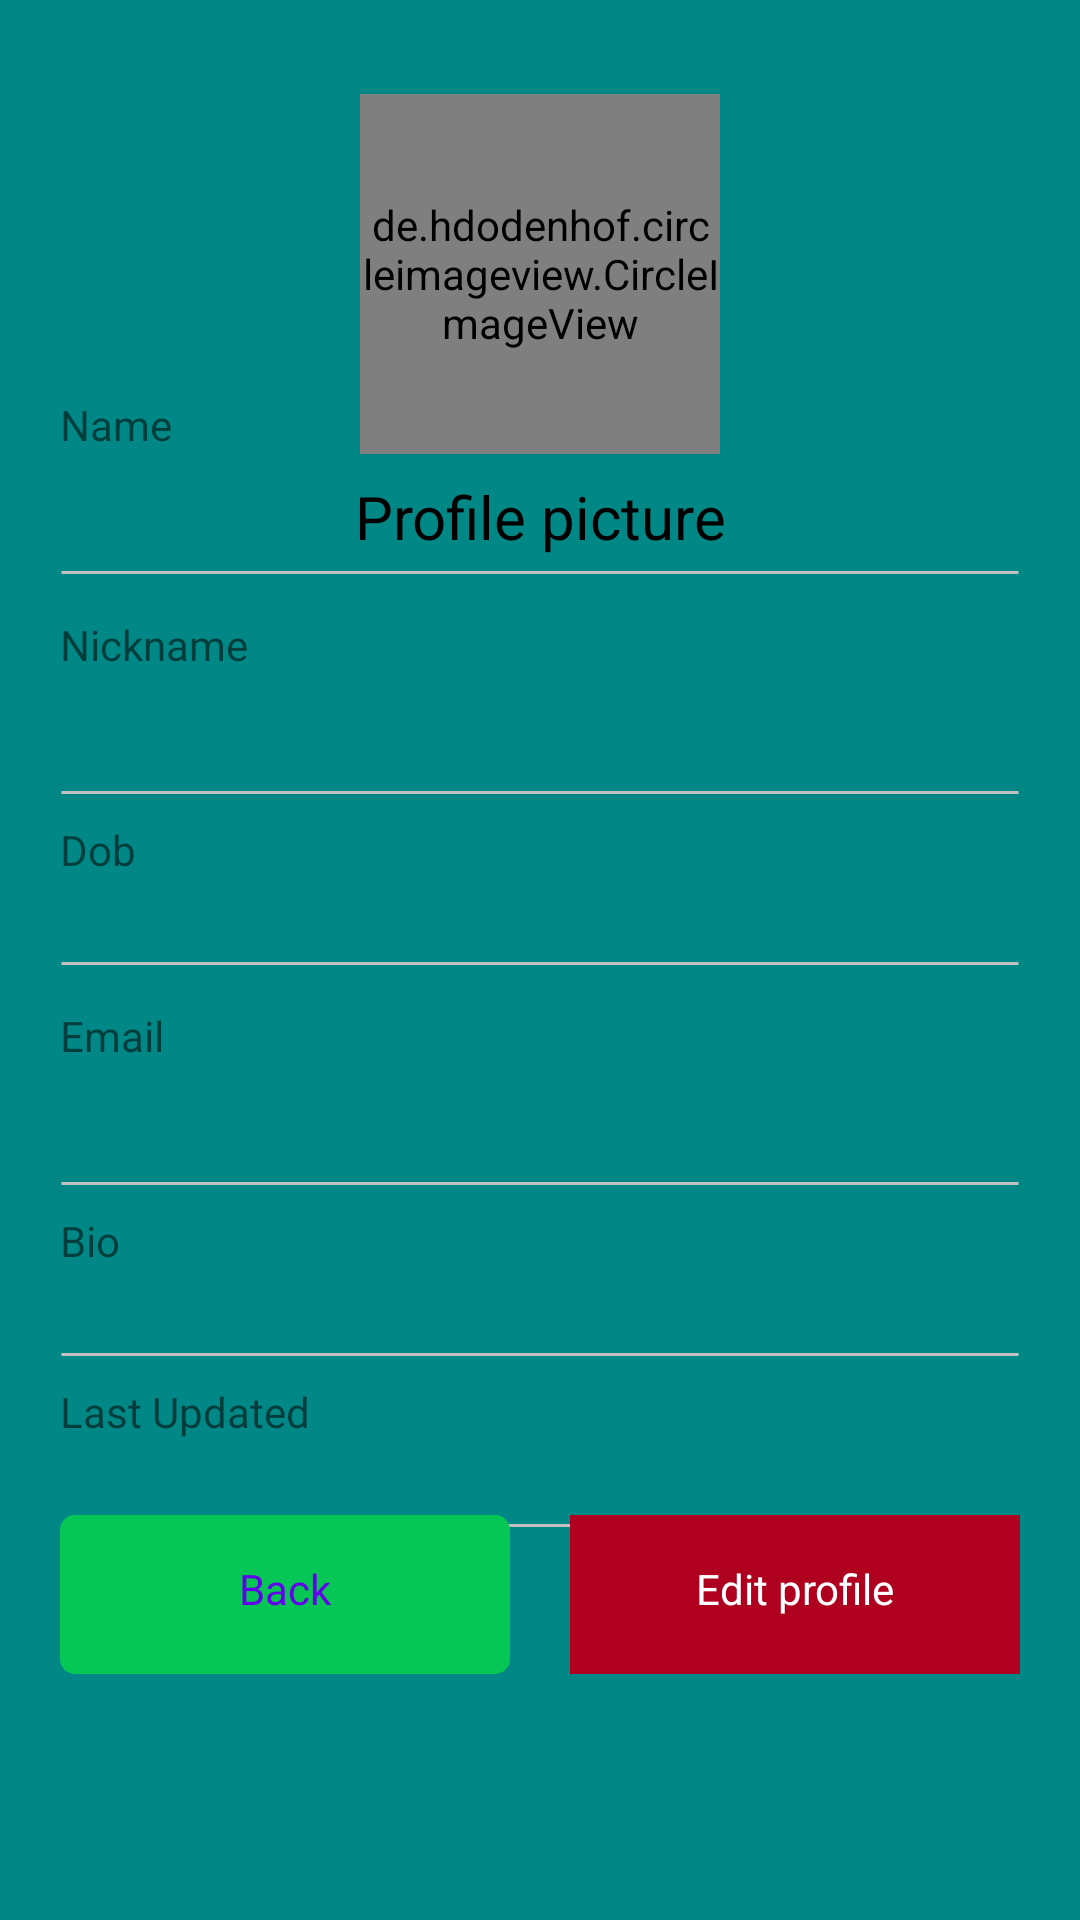

Here is an Android app screen rendered from its layout file. Give the layout XML and the strings, colors and styles it references.
<!-- AndroidManifest.xml: application theme Theme.ADDU -->
<!-- res/layout/activity_view_info.xml -->
<?xml version="1.0" encoding="utf-8"?>
<androidx.constraintlayout.widget.ConstraintLayout xmlns:android="http://schemas.android.com/apk/res/android"
    xmlns:app="http://schemas.android.com/apk/res-auto"
    xmlns:tools="http://schemas.android.com/tools"
    android:layout_width="match_parent"
    android:layout_height="match_parent"
    android:background="@color/teal_700"
    tools:context=".ViewInfo">

    <de.hdodenhof.circleimageview.CircleImageView
        android:id="@+id/haveProfilePic"
        android:layout_width="120dp"
        android:layout_height="120dp"
        android:src="@drawable/profile"
        app:layout_constraintBottom_toBottomOf="parent"
        app:layout_constraintEnd_toEndOf="parent"
        app:layout_constraintStart_toStartOf="parent"
        app:layout_constraintTop_toTopOf="parent"
        app:layout_constraintVertical_bias="0.06" />

    <TextView
        android:id="@+id/textView6"
        android:layout_width="match_parent"
        android:layout_height="wrap_content"
        android:text="Profile picture"
        android:textAlignment="center"
        android:textColor="@color/black"
        android:textSize="20dp"
        app:layout_constraintBottom_toBottomOf="parent"
        app:layout_constraintEnd_toEndOf="parent"
        app:layout_constraintStart_toStartOf="parent"
        app:layout_constraintTop_toTopOf="parent"
        app:layout_constraintVertical_bias="0.259" />

    <LinearLayout
        android:layout_width="match_parent"
        android:layout_height="wrap_content"
        android:layout_marginStart="20dp"
        android:layout_marginEnd="20dp"
        android:orientation="vertical"
        android:paddingTop="10dp"
        app:layout_constraintBottom_toBottomOf="parent"
        app:layout_constraintEnd_toEndOf="parent"
        app:layout_constraintHorizontal_bias="0.0"
        app:layout_constraintStart_toStartOf="parent"
        app:layout_constraintTop_toTopOf="parent">

        <LinearLayout
            android:layout_width="match_parent"
            android:layout_height="wrap_content"
            android:orientation="vertical">

            <TextView
                android:id="@+id/textView8"
                android:layout_width="match_parent"
                android:layout_height="wrap_content"
                android:text="Name" />

            <TextView
                android:id="@+id/displayOnBoardName"
                android:layout_width="match_parent"
                android:layout_height="wrap_content"
                android:paddingTop="10dp"
                android:textColor="@color/black"
                android:textSize="15dp" />

            <TextView
                android:id="@+id/textView10"
                android:layout_width="match_parent"
                android:layout_height="wrap_content"
                android:background="@drawable/nok" />
        </LinearLayout>

        <LinearLayout
            android:layout_width="match_parent"
            android:layout_height="wrap_content"
            android:orientation="vertical">

            <TextView
                android:id="@+id/textView11"
                android:layout_width="match_parent"
                android:layout_height="wrap_content"
                android:paddingTop="5dp"
                android:text="Nickname" />

            <TextView
                android:id="@+id/displayNickName"
                android:layout_width="match_parent"
                android:layout_height="wrap_content"
                android:paddingTop="10dp"
                android:textColor="@color/black"
                android:textSize="15dp" />

            <TextView
                android:id="@+id/textView13"
                android:layout_width="match_parent"
                android:layout_height="wrap_content"
                android:background="@drawable/nok" />
        </LinearLayout>

        <LinearLayout
            android:layout_width="match_parent"
            android:layout_height="wrap_content"
            android:orientation="vertical">

            <TextView
                android:id="@+id/textView14"
                android:layout_width="match_parent"
                android:layout_height="wrap_content"
                android:text="Dob" />

            <TextView
                android:id="@+id/displayOnBoardDob"
                android:layout_width="match_parent"
                android:layout_height="wrap_content"
                android:textColor="@color/black" />

            <TextView
                android:id="@+id/textView16"
                android:layout_width="match_parent"
                android:layout_height="wrap_content"
                android:background="@drawable/nok" />
        </LinearLayout>

        <LinearLayout
            android:layout_width="match_parent"
            android:layout_height="wrap_content"
            android:orientation="vertical">

            <TextView
                android:id="@+id/textView20"
                android:layout_width="match_parent"
                android:layout_height="wrap_content"
                android:paddingTop="5dp"
                android:text="Email" />

            <TextView
                android:id="@+id/displayOnBoardEmail"
                android:layout_width="match_parent"
                android:layout_height="wrap_content"
                android:paddingTop="10dp"
                android:textColor="@color/black"
                android:textSize="15dp" />

            <TextView
                android:id="@+id/textView22"
                android:layout_width="match_parent"
                android:layout_height="wrap_content"
                android:background="@drawable/nok" />
        </LinearLayout>

        <LinearLayout
            android:layout_width="match_parent"
            android:layout_height="wrap_content"
            android:orientation="vertical">

            <TextView
                android:id="@+id/textView23"
                android:layout_width="match_parent"
                android:layout_height="wrap_content"
                android:text="Bio" />

            <TextView
                android:id="@+id/displayOnBoardBio"
                android:layout_width="match_parent"
                android:layout_height="wrap_content" />

            <TextView
                android:id="@+id/textView25"
                android:layout_width="match_parent"
                android:layout_height="wrap_content"
                android:background="@drawable/nok" />
        </LinearLayout>

        <LinearLayout
            android:layout_width="match_parent"
            android:layout_height="wrap_content"
            android:orientation="vertical">

            <TextView
                android:id="@+id/textView2"
                android:layout_width="match_parent"
                android:layout_height="wrap_content"
                android:text="Last Updated" />

            <TextView
                android:id="@+id/displayOnBoardUpdate"
                android:layout_width="match_parent"
                android:layout_height="wrap_content" />

            <TextView
                android:id="@+id/das"
                android:layout_width="match_parent"
                android:layout_height="wrap_content"
                android:background="@drawable/nok" />
        </LinearLayout>
    </LinearLayout>

    <LinearLayout
        android:layout_width="match_parent"
        android:layout_height="90dp"
        android:orientation="horizontal"
        android:paddingLeft="20dp"
        android:paddingRight="20dp"
        app:layout_constraintBottom_toBottomOf="parent"
        app:layout_constraintEnd_toEndOf="parent"
        app:layout_constraintHorizontal_bias="1.0"
        app:layout_constraintStart_toStartOf="parent"
        app:layout_constraintTop_toTopOf="parent"
        app:layout_constraintVertical_bias="0.918">

        <TextView
            android:id="@+id/mapRedirect"
            android:layout_width="160dp"
            android:layout_height="53dp"
            android:layout_weight="1"
            android:background="@drawable/deisgnthe"
            android:paddingTop="15dp"
            android:text="Back"
            android:clickable="true"
            android:textAlignment="center"
            android:textColor="@color/purple_500" />

        <TextView
            android:id="@+id/enableChangeMaker"
            android:layout_width="160dp"
            android:layout_height="53dp"
            android:layout_marginStart="20dp"
            android:layout_weight="1"
            android:background="@color/design_default_color_error"
            android:paddingTop="15dp"
            android:text="Edit profile"
            android:clickable="true"
            android:textAlignment="center"
            android:textColor="@color/white" />
    </LinearLayout>

</androidx.constraintlayout.widget.ConstraintLayout>
<!-- resources referenced by this layout -->
<resources>
  <color name="black">#FF000000</color>
  <color name="purple_500">#FF6200EE</color>
  <color name="teal_700">#FF018786</color>
  <color name="white">#FFFFFFFF</color>
  <!-- drawable deisgnthe (drawable) -->
  <?xml version="1.0" encoding="utf-8"?>
  <selector xmlns:android="http://schemas.android.com/apk/res/android">
      <item>
          <shape android:shape="rectangle">
              <solid android:color="@color/base">
              </solid>
              <corners android:radius="5dp">
  
              </corners>
          </shape>
      </item>
  </selector>
  <!-- drawable nok (drawable) -->
  <?xml version="1.0" encoding="utf-8"?>
  <selector xmlns:android="http://schemas.android.com/apk/res/android">
      <item>
          <shape android:shape="line">
              <stroke android:color="@color/line" android:width="1dp" ></stroke>
          </shape>
      </item>
  </selector>
  <style name="Theme.ADDU" parent="Theme.MaterialComponents.DayNight.NoActionBar">
          
          <item name="colorPrimary">@color/purple_500</item>
          <item name="colorPrimaryVariant">@color/purple_700</item>
          <item name="colorOnPrimary">@color/white</item>
          
          <item name="colorSecondary">@color/teal_200</item>
          <item name="colorSecondaryVariant">@color/teal_700</item>
          <item name="colorOnSecondary">@color/black</item>
          
          <item name="android:statusBarColor" tools:targetApi="l">?attr/colorPrimaryVariant</item>
          
      </style>
  <color name="base">#06C755</color>
  <color name="line">#C1C1C1</color>
  <color name="purple_700">#FF3700B3</color>
  <color name="teal_200">#FF03DAC5</color>
</resources>
